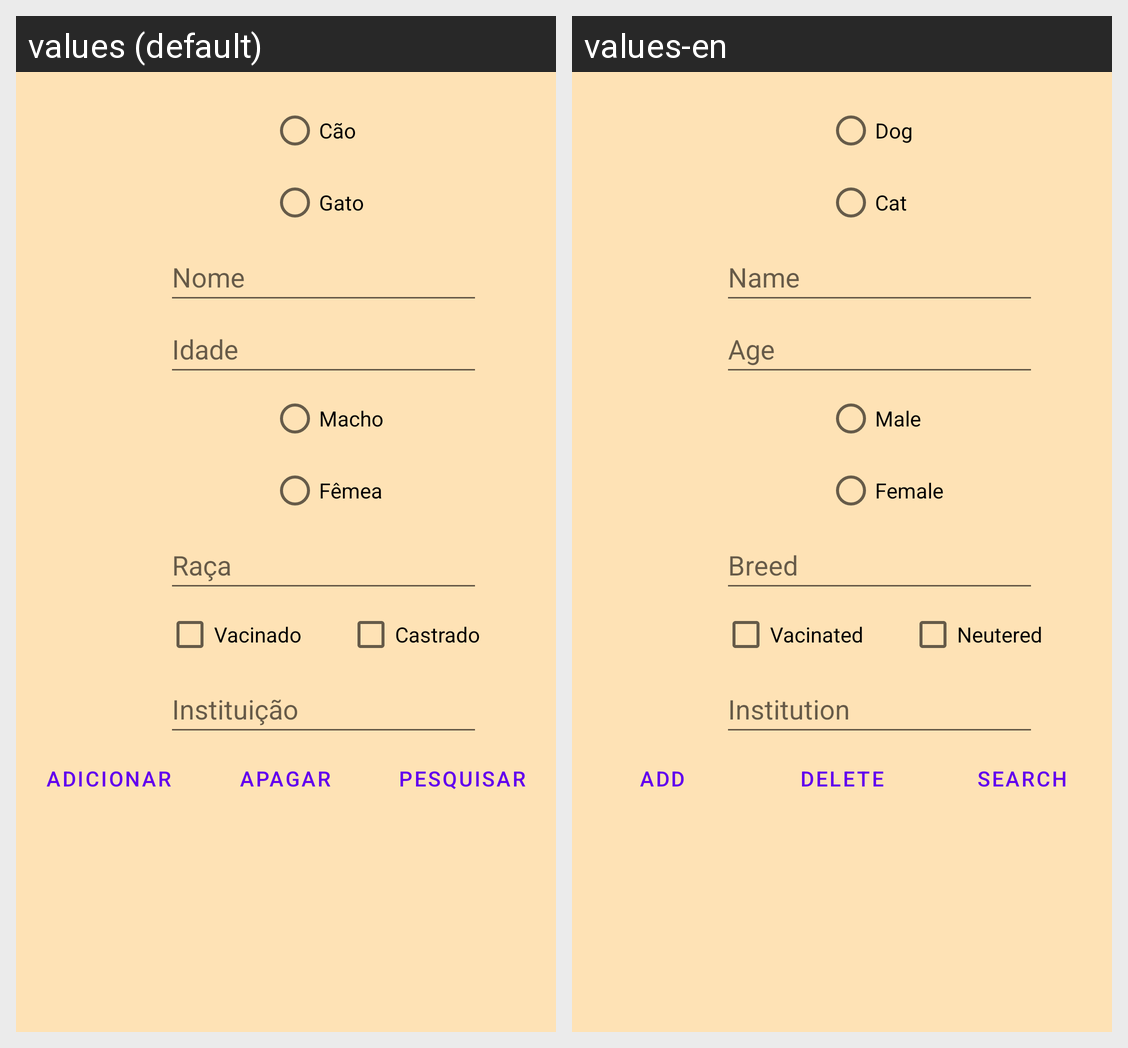

Here is an Android app screen in its default locale and in the app's own translations. Write out the translated-string differences for the strings that appear on this screen.
Android screen res/layout/activity_admin.xml rendered under 2 locales, left to right: values (default), values-en. Device: Nexus 5 (rendered at 1080×1920; each locale shown at half size, 540×960, under a caption strip naming it); theme Theme.NewPetFriend.
Strings drawn on this screen, with the default value and each locale's value (text and hints the layout hard-codes, and strings that could not be matched under every locale, appear in the picture but are not listed):

cao
  values: Cão
  values-en: Dog

gato
  values: Gato
  values-en: Cat

nome
  values: Nome
  values-en: Name

idade
  values: Idade
  values-en: Age

macho
  values: Macho
  values-en: Male

femea
  values: Fêmea
  values-en: Female

raca
  values: Raça
  values-en: Breed

vacinado
  values: Vacinado
  values-en: Vacinated

castrado
  values: Castrado
  values-en: Neutered

instituicao
  values: Instituição
  values-en: Institution

adicionar
  values: Adicionar
  values-en: Add

delete
  values: Apagar
  values-en: Delete

pesquisar
  values: Pesquisar
  values-en: Search
